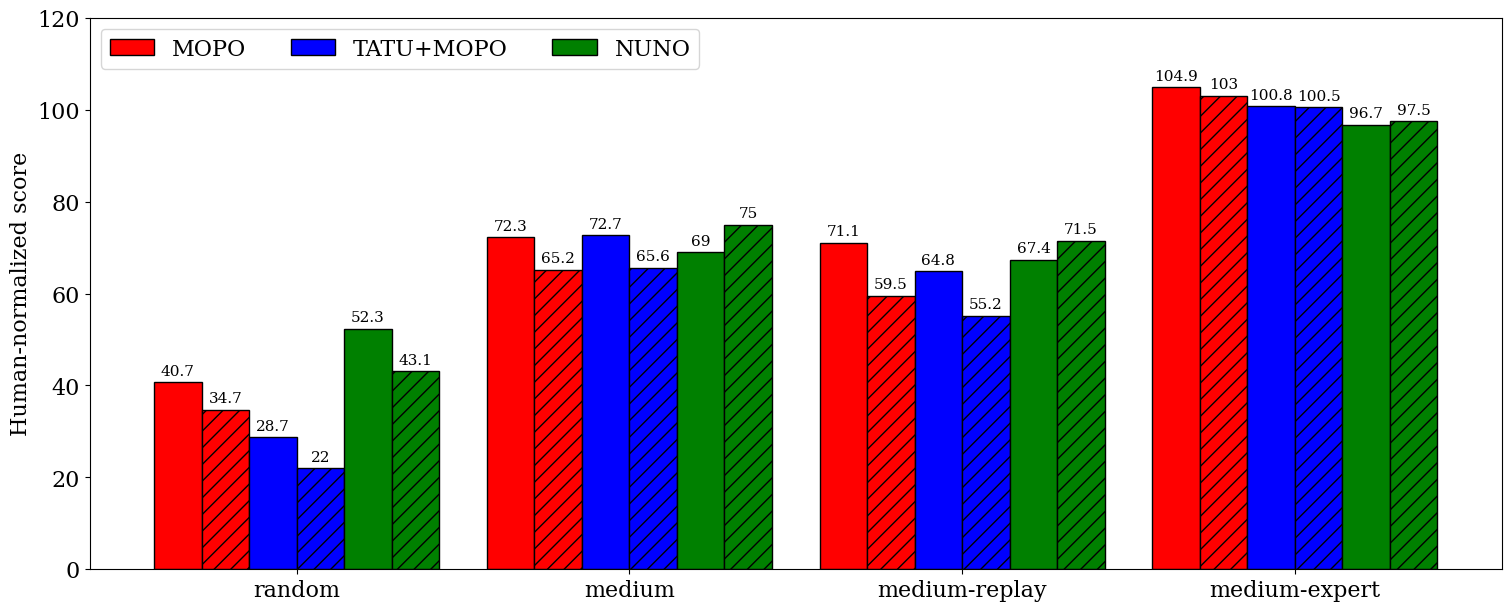

Recreate this plot in Python.
import matplotlib.pyplot as plt
import numpy as np


plt.rcParams['font.family'] = 'serif'
plt.rcParams['font.serif'] = ['Times New Roman'] + plt.rcParams['font.serif']
plt.rcParams['font.size'] = 16

algo_colors = {
    "MOPO": "red",
    "TATU+MOPO": "blue",
    "NUNO": "green",
}

dataset_dict = {
    "random": {
        "MOPO": {
            "gt": 40.7,
            "pess": 34.7,
        },
        "TATU+MOPO": {
            "gt": 28.7,
            "pess": 22.0,
        },
        "NUNO": {
            "gt": 52.3,
            "pess": 43.1,
        },
    },
    "medium": {
        "MOPO": {
            "gt": 72.3,
            "pess": 65.2,
        },
        "TATU+MOPO": {
            "gt": 72.7,
            "pess": 65.6,
        },
        "NUNO": {
            "gt": 69.0,
            "pess": 75.0,
        },
    },
    "medium-replay": {
        "MOPO": {
            "gt": 71.1,
            "pess": 59.5,
        },
        "TATU+MOPO": {
            "gt": 64.8,
            "pess": 55.2,
        },
        "NUNO": {
            "gt": 67.4,
            "pess": 71.5,
        },
    },
    "medium-expert": {
        "MOPO": {
            "gt": 104.9,
            "pess": 103.0,
        },
        "TATU+MOPO": {
            "gt": 100.8,
            "pess": 100.5,
        },
        "NUNO": {
            "gt": 96.7,
            "pess": 97.5,
        },
    }
} 

x = np.arange(len(list(dataset_dict.keys())))  # the label locations
width = 0.075  # the width of the bars
multiplier = 0

fig, ax = plt.subplots(figsize=(15,6), layout='constrained')
label_count = 0
for dataset, score_dict in dataset_dict.items():
    print(score_dict)
    for algo, algo_dict in score_dict.items():
        print(algo_dict)
        if label_count == 0:
            rects = ax.bar(width * multiplier, algo_dict["gt"], width, label=algo, edgecolor='black', color=algo_colors[algo])
            ax.bar_label(rects, padding=3, fontsize=11)
            rects = ax.bar(width * (multiplier+1), algo_dict["pess"], width, edgecolor='black', hatch="//", color=algo_colors[algo])
            ax.bar_label(rects, padding=3, fontsize=11)
        else:
            rects = ax.bar(width * multiplier, algo_dict["gt"], width, edgecolor='black', color=algo_colors[algo])
            ax.bar_label(rects, padding=3, fontsize=11)
            rects = ax.bar(width * (multiplier+1), algo_dict["pess"], width, edgecolor='black', hatch="//", color=algo_colors[algo])
            ax.bar_label(rects, padding=3, fontsize=11)
        multiplier += 2
    multiplier += 1
    label_count += 1

# Add some text for labels, title and custom x-axis tick labels, etc.
ax.set_ylabel('Human-normalized score')
# ax.set_title('Penguin attributes by species')
offsets = [3*width + i*(width*6) + (i-0.5)*width  for i in range(len(list(dataset_dict.keys())))]
ax.set_xticks(offsets, list(dataset_dict.keys()))
ax.legend(loc='upper left', ncols=3)
ax.set_ylim(0, 120)

plt.savefig("comparison_model_exploitation.pdf", dpi=1000)